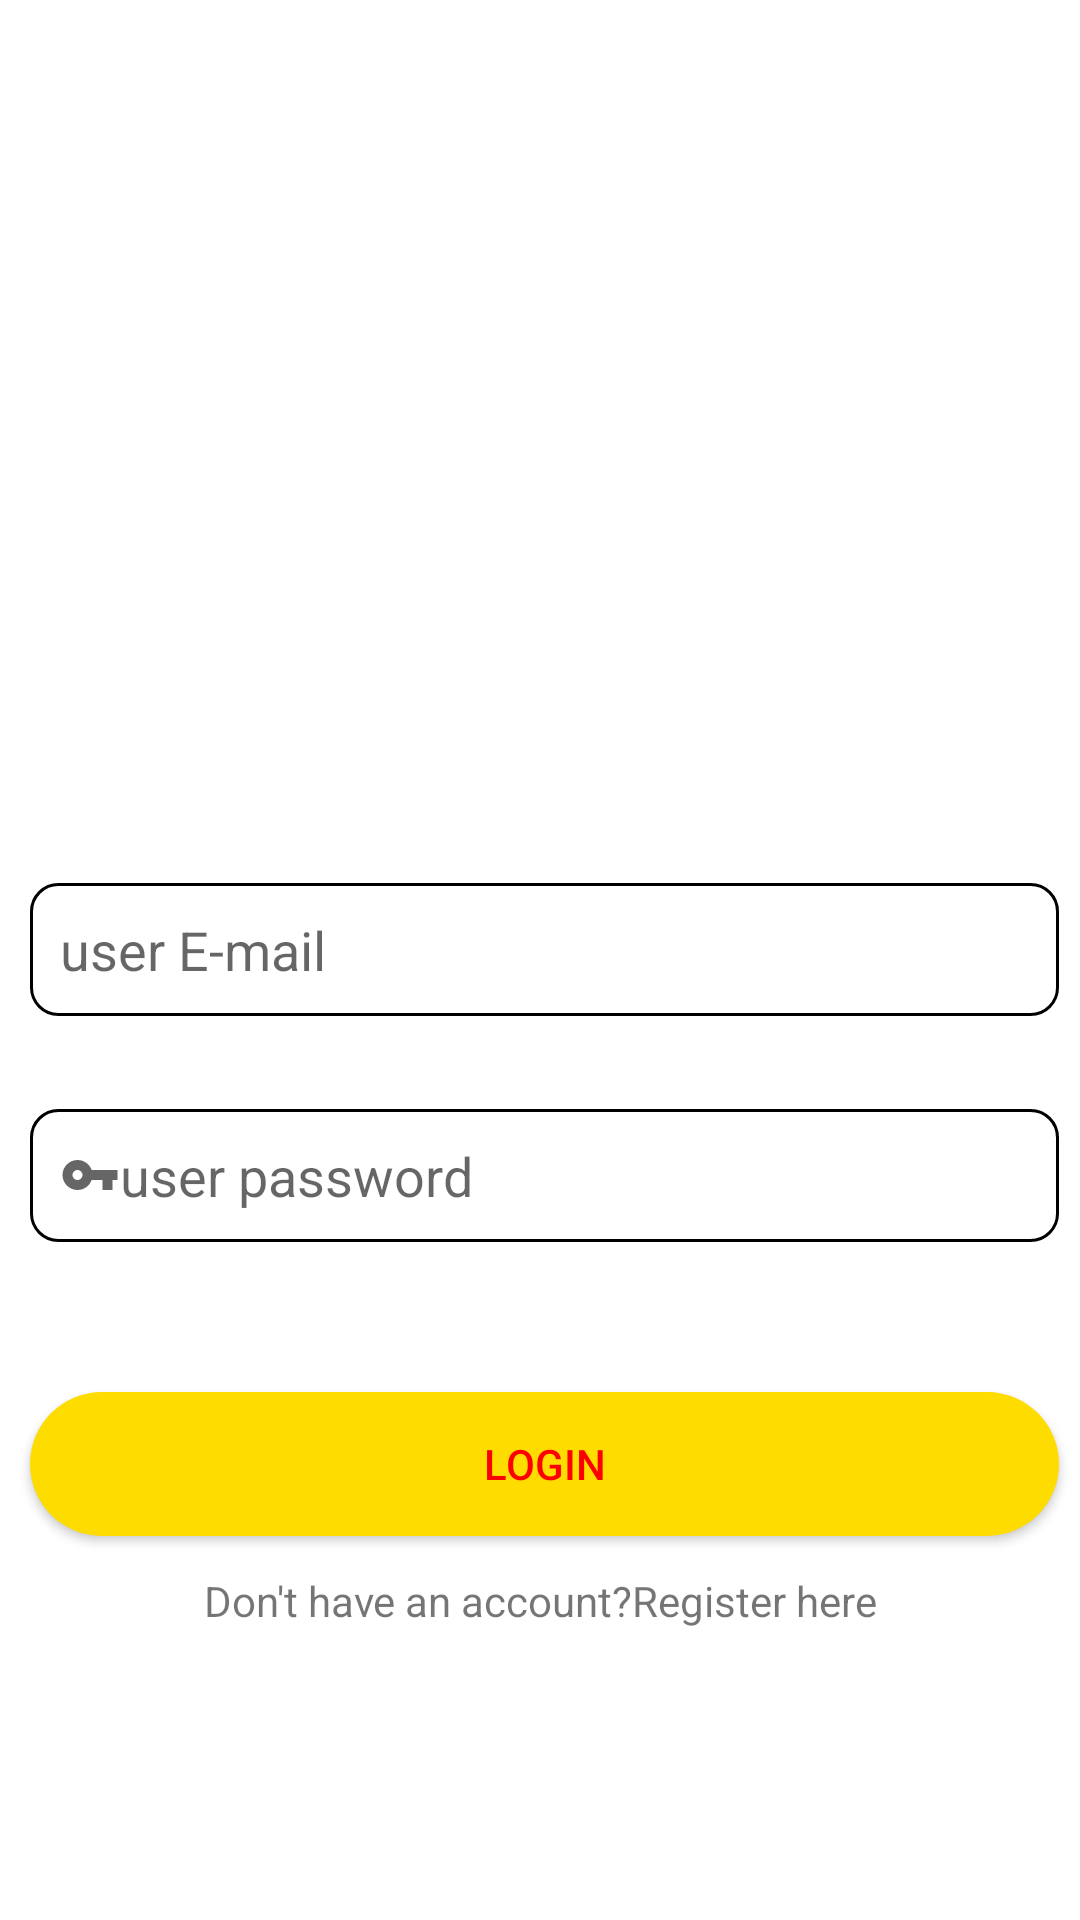

Layout XML and referenced resources for this Android screen:
<!-- AndroidManifest.xml: application theme Theme.BuyBooksOnline -->
<!-- res/layout/fragment_user_login.xml -->
<?xml version="1.0" encoding="utf-8"?>
<FrameLayout xmlns:android="http://schemas.android.com/apk/res/android"
    xmlns:app="http://schemas.android.com/apk/res-auto"
    xmlns:tools="http://schemas.android.com/tools"
    android:layout_width="match_parent"
    android:layout_height="match_parent"
    app:layout_anchorGravity="center_horizontal"
    tools:context=".UserLoginFragment">

    
    <androidx.constraintlayout.widget.ConstraintLayout
        android:layout_width="match_parent"
        android:layout_height="match_parent">



        <EditText
            android:id="@+id/user_email"
            android:layout_width="0dp"
            android:layout_height="wrap_content"
            android:layout_marginStart="10dp"
            android:layout_marginLeft="10dp"
            android:layout_marginTop="70dp"
            android:layout_marginEnd="7dp"
            android:layout_marginRight="7dp"
            android:layout_marginBottom="10dp"
            android:background="@drawable/edit_text_background"
            android:drawableLeft="@drawable/email_icon"
            android:hint="@string/user_eamil_hint"
            android:inputType="textEmailAddress"
            android:padding="10dp"
            app:layout_constraintBottom_toTopOf="@+id/user_password"
            app:layout_constraintEnd_toEndOf="parent"
            app:layout_constraintHorizontal_bias="0.0"
            app:layout_constraintStart_toStartOf="parent"
            app:layout_constraintTop_toTopOf="parent"
            app:layout_constraintVertical_bias="0.914" />

        <EditText
            android:id="@+id/user_password"
            android:layout_width="0dp"
            android:layout_height="wrap_content"
            android:layout_marginStart="10dp"
            android:layout_marginLeft="10dp"
            android:layout_marginEnd="7dp"
            android:layout_marginRight="7dp"
            android:layout_marginBottom="50dp"
            android:background="@drawable/edit_text_background"
            android:drawableLeft="@drawable/password_icon"
            android:hint="@string/user_pass_hint"
            android:inputType="textPassword"
            android:padding="10dp"
            app:layout_constraintBottom_toTopOf="@+id/user_login_button"
            app:layout_constraintEnd_toEndOf="parent"
            app:layout_constraintHorizontal_bias="0.0"
            app:layout_constraintStart_toStartOf="parent" />

        <Button
            android:id="@+id/user_login_button"
            android:layout_width="0dp"
            android:layout_height="wrap_content"
            android:layout_marginStart="10dp"
            android:layout_marginLeft="10dp"
            android:layout_marginEnd="7dp"
            android:layout_marginRight="7dp"
            android:layout_marginBottom="128dp"
            android:textColor="@color/text_color"
            android:background="@drawable/button_background"
            android:text="@string/login_button_text"
            app:backgroundTint="@color/app_items"
            app:layout_constraintBottom_toBottomOf="parent"
            app:layout_constraintEnd_toEndOf="parent"
            app:layout_constraintHorizontal_bias="0.0"
            app:layout_constraintStart_toStartOf="parent" />

        <TextView
            android:id="@+id/goToRegister"
            android:layout_width="wrap_content"
            android:layout_height="wrap_content"
            android:layout_gravity="center_horizontal"
            android:layout_marginTop="12dp"
            android:gravity="center_horizontal"
            android:text="Don't have an account?Register here"
            app:layout_constraintEnd_toEndOf="parent"
            app:layout_constraintStart_toStartOf="parent"
            app:layout_constraintTop_toBottomOf="@+id/user_login_button" />

        <ProgressBar
            android:id="@+id/pb_user_login"
            style="?android:attr/progressBarStyle"
            android:layout_width="0dp"
            android:layout_height="wrap_content"
            android:layout_gravity="center_horizontal"
            android:outlineSpotShadowColor="#5EFF61"
            android:visibility="invisible"
            app:layout_constraintBottom_toBottomOf="parent"
            app:layout_constraintEnd_toEndOf="parent"
            app:layout_constraintStart_toStartOf="parent"
            app:layout_constraintTop_toBottomOf="@+id/goToRegister" />


    </androidx.constraintlayout.widget.ConstraintLayout>

</FrameLayout>
<!-- resources referenced by this layout -->
<resources>
  <color name="app_items">#FFDC00</color>
  <color name="text_color">#FF0000</color>
  <!-- drawable button_background (drawable) -->
  <?xml version="1.0" encoding="utf-8"?>
  <selector xmlns:android="http://schemas.android.com/apk/res/android">
      <item>
          <shape android:shape="rectangle">
  
              <solid android:color="#EA1818"></solid>
              <corners android:radius="29dp"/>
          </shape>
      </item>
  
  </selector>
  <!-- drawable edit_text_background (drawable) -->
  <?xml version="1.0" encoding="utf-8"?>
  <selector xmlns:android="http://schemas.android.com/apk/res/android">
      <item>
          <shape android:shape="rectangle">
  
              <stroke android:color="#000000" android:width="1dp"/>
              <corners android:radius="9dp"/>
          </shape>
      </item>
  
  </selector>
  <!-- drawable password_icon (drawable) -->
  <vector android:height="20dp" android:tint="?attr/colorControlNormal"
      android:viewportHeight="24" android:viewportWidth="24"
      android:width="20dp" xmlns:android="http://schemas.android.com/apk/res/android">
      <path android:fillColor="@android:color/white" android:pathData="M12.65,10C11.83,7.67 9.61,6 7,6c-3.31,0 -6,2.69 -6,6s2.69,6 6,6c2.61,0 4.83,-1.67 5.65,-4H17v4h4v-4h2v-4H12.65zM7,14c-1.1,0 -2,-0.9 -2,-2s0.9,-2 2,-2 2,0.9 2,2 -0.9,2 -2,2z"/>
  </vector>
  <string name="login_button_text">Login</string>
  <string name="user_eamil_hint">user E-mail</string>
  <string name="user_pass_hint">user password</string>
  <style name="Theme.BuyBooksOnline" parent="Theme.MaterialComponents.DayNight.NoActionBar">
          
          <item name="colorPrimary">#FFBF00</item>
          <item name="colorPrimaryVariant">@color/app_items</item>
          <item name="colorOnPrimary">@color/white</item>
          
          <item name="colorSecondary">@color/teal_200</item>
          <item name="colorSecondaryVariant">@color/teal_700</item>
          <item name="colorOnSecondary">@color/black</item>
          
          <item name="android:statusBarColor" tools:targetApi="l">?attr/colorPrimaryVariant</item>
          
      </style>
  <color name="white">#FFFFFFFF</color>
  <color name="teal_200">#FF03DAC5</color>
  <color name="teal_700">#FF018786</color>
  <color name="black">#FF000000</color>
</resources>
